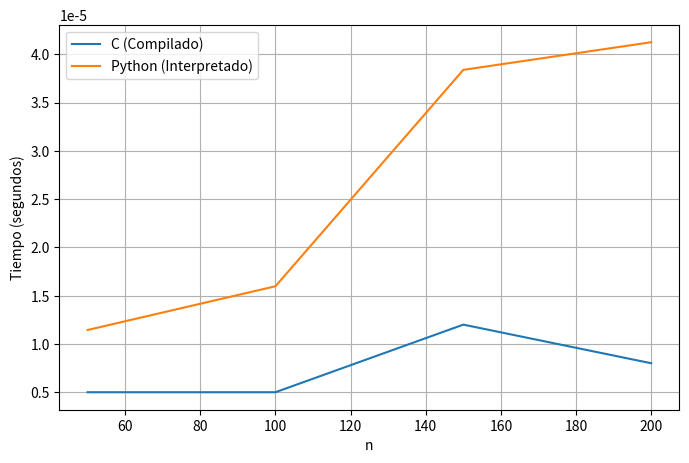

Generate this figure with matplotlib:
import matplotlib.pyplot as plt
import numpy as np

# Valores de entrada
valores = [50, 100, 150, 200]
c = [0.000005, 0.000005, 0.000012, 0.000008]
py = [1.1444091796875e-05, 1.5974044799804688e-05, 3.838539123535156e-05, 4.124641418457031e-05]

plt.figure(figsize=(8,5))
plt.plot(valores, c, label='C (Compilado)')
plt.plot(valores, py, label='Python (Interpretado)')

# Configuración de la gráfica
plt.xlabel("n")
plt.ylabel("Tiempo (segundos)")
plt.legend()
plt.grid(True)
plt.show()
